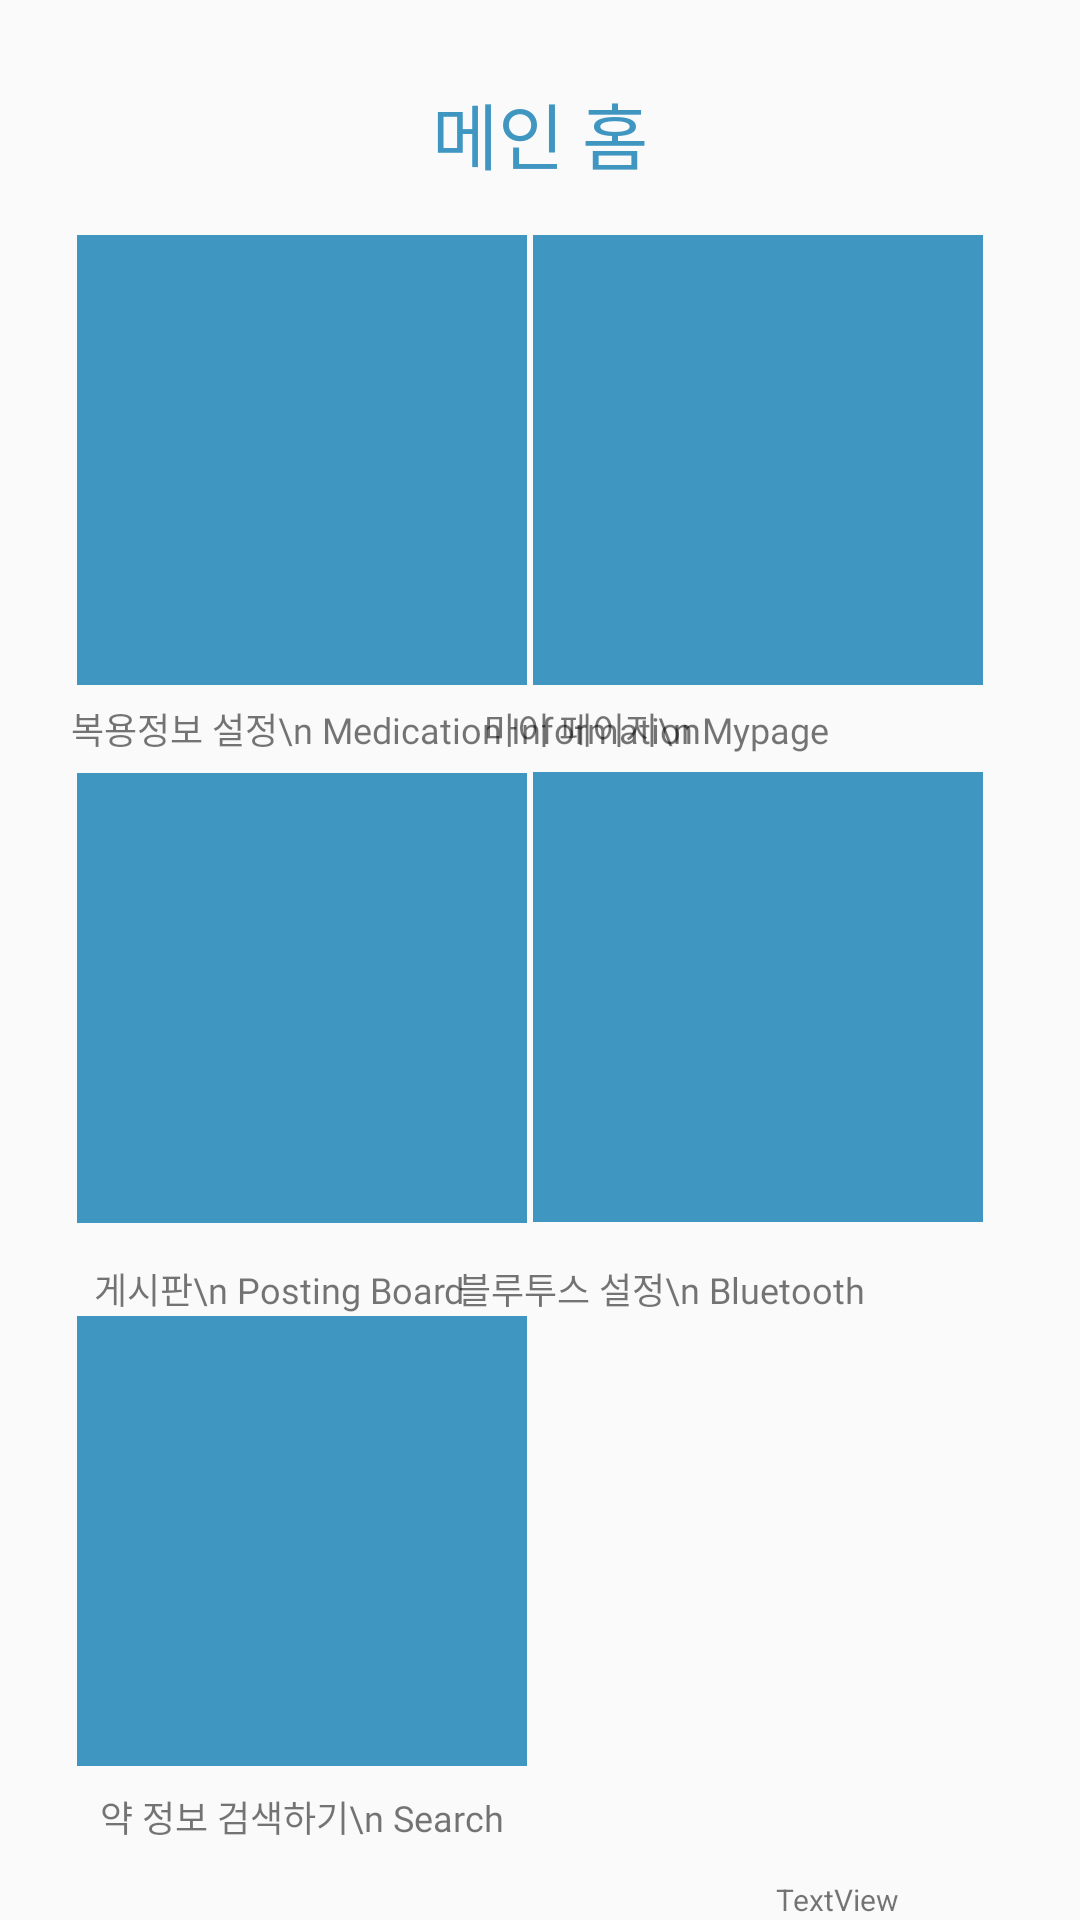

The Android layout XML behind this screen, and the referenced resources:
<!-- AndroidManifest.xml: application theme AppTheme -->
<!-- res/layout/activity_menu.xml -->
<?xml version="1.0" encoding="utf-8"?>
<androidx.constraintlayout.widget.ConstraintLayout xmlns:android="http://schemas.android.com/apk/res/android"
    xmlns:app="http://schemas.android.com/apk/res-auto"
    xmlns:tools="http://schemas.android.com/tools"
    android:layout_width="match_parent"
    android:layout_height="match_parent"
    tools:context=".MainActivity">


    <TextView
        android:id="@+id/mainHome_title"
        android:layout_width="wrap_content"
        android:layout_height="wrap_content"
        android:fontFamily="@font/netmarble"
        android:text="메인 홈"
        android:textColor="@color/registerButton"
        android:textSize="24sp"
        app:layout_constraintBottom_toBottomOf="parent"
        app:layout_constraintEnd_toEndOf="parent"
        app:layout_constraintHorizontal_bias="0.5"
        app:layout_constraintStart_toStartOf="parent"
        app:layout_constraintTop_toTopOf="parent"
        app:layout_constraintVertical_bias="0.044" />

    <TextView
        android:id="@+id/idText"
        android:layout_width="wrap_content"
        android:layout_height="wrap_content"
        android:layout_marginStart="8dp"
        android:layout_marginLeft="8dp"
        android:layout_marginEnd="8dp"
        android:layout_marginRight="8dp"
        android:text="TextView"
        android:textSize="10sp"
        app:layout_constraintBottom_toBottomOf="parent"
        app:layout_constraintEnd_toEndOf="parent"
        app:layout_constraintHorizontal_bias="0.827"
        app:layout_constraintStart_toStartOf="parent" />


    <ImageButton
        android:id="@+id/takingImageButton"
        android:layout_width="150dp"
        android:layout_height="150dp"
        android:background="@color/registerButton"
        app:layout_constraintBottom_toBottomOf="parent"
        app:layout_constraintEnd_toEndOf="parent"
        app:layout_constraintHorizontal_bias="0.122"
        app:layout_constraintStart_toStartOf="parent"
        app:layout_constraintTop_toTopOf="parent"
        app:layout_constraintVertical_bias="0.16"
        app:srcCompat="@drawable/_pill_menu_button" />

    <TextView
        android:id="@+id/myPage"
        android:layout_width="wrap_content"
        android:layout_height="wrap_content"
        android:fontFamily="@font/netmarble"
        android:text="마이 페이지\n Mypage"
        android:textSize="12dp"
        app:layout_constraintBottom_toBottomOf="parent"
        app:layout_constraintEnd_toEndOf="parent"
        app:layout_constraintHorizontal_bias="0.659"
        app:layout_constraintStart_toStartOf="parent"
        app:layout_constraintTop_toTopOf="parent"
        app:layout_constraintVertical_bias="0.376" />

    <ImageButton
        android:id="@+id/mypageImageButton"
        android:layout_width="150dp"
        android:layout_height="150dp"
        android:background="@color/registerButton"
        app:layout_constraintBottom_toBottomOf="parent"
        app:layout_constraintEnd_toEndOf="parent"
        app:layout_constraintHorizontal_bias="0.846"
        app:layout_constraintStart_toStartOf="parent"
        app:layout_constraintTop_toTopOf="parent"
        app:layout_constraintVertical_bias="0.16"
        app:srcCompat="@drawable/_mypage_menu_button" />

    <TextView
        android:id="@+id/pill_Info_setting"
        android:layout_width="wrap_content"
        android:layout_height="wrap_content"
        android:fontFamily="@font/netmarble"
        android:text="복용정보 설정\n Medication Information"
        android:textSize="12dp"
        app:layout_constraintBottom_toBottomOf="parent"
        app:layout_constraintEnd_toEndOf="parent"
        app:layout_constraintHorizontal_bias="0.158"
        app:layout_constraintStart_toStartOf="parent"
        app:layout_constraintTop_toTopOf="parent"
        app:layout_constraintVertical_bias="0.376" />

    <ImageButton
        android:id="@+id/blueImageButton"
        android:layout_width="150dp"
        android:layout_height="150dp"
        android:background="@color/registerButton"
        app:layout_constraintBottom_toBottomOf="@+id/idText"
        app:layout_constraintEnd_toEndOf="parent"
        app:layout_constraintHorizontal_bias="0.846"
        app:layout_constraintStart_toStartOf="parent"
        app:layout_constraintTop_toTopOf="parent"
        app:layout_constraintVertical_bias="0.525"
        app:srcCompat="@drawable/_bluetooth_menu_button" />

    <ImageButton
        android:id="@+id/boardImageButton"
        android:layout_width="150dp"
        android:layout_height="150dp"
        android:background="@color/registerButton"
        app:layout_constraintBottom_toBottomOf="parent"
        app:layout_constraintEnd_toEndOf="parent"
        app:layout_constraintHorizontal_bias="0.122"
        app:layout_constraintStart_toStartOf="parent"
        app:layout_constraintTop_toTopOf="parent"
        app:layout_constraintVertical_bias="0.526"
        app:srcCompat="@drawable/_board_menu_button" />

    <TextView
        android:id="@+id/posting_Board"
        android:layout_width="wrap_content"
        android:layout_height="wrap_content"
        android:fontFamily="@font/netmarble"
        android:text="게시판\n Posting Board"
        android:textSize="12dp"
        app:layout_constraintBottom_toBottomOf="parent"
        app:layout_constraintEnd_toEndOf="parent"
        app:layout_constraintHorizontal_bias="0.132"
        app:layout_constraintStart_toStartOf="parent"
        app:layout_constraintTop_toTopOf="parent"
        app:layout_constraintVertical_bias="0.676" />

    <TextView
        android:id="@+id/bluetooth_text"
        android:layout_width="wrap_content"
        android:layout_height="wrap_content"
        android:fontFamily="@font/netmarble"
        android:text="블루투스 설정\n Bluetooth"
        android:textSize="12dp"
        app:layout_constraintBottom_toBottomOf="parent"
        app:layout_constraintEnd_toEndOf="parent"
        app:layout_constraintHorizontal_bias="0.68"
        app:layout_constraintStart_toStartOf="parent"
        app:layout_constraintTop_toTopOf="parent"
        app:layout_constraintVertical_bias="0.676" />

    <TextView
        android:id="@+id/search_text"
        android:layout_width="wrap_content"
        android:layout_height="wrap_content"
        android:fontFamily="@font/netmarble"
        android:text="약 정보 검색하기\n Search"
        android:textSize="12dp"
        app:layout_constraintBottom_toBottomOf="parent"
        app:layout_constraintEnd_toEndOf="parent"
        app:layout_constraintHorizontal_bias="0.148"
        app:layout_constraintStart_toStartOf="parent"
        app:layout_constraintTop_toTopOf="parent"
        app:layout_constraintVertical_bias="0.959" />

    <ImageButton
        android:id="@+id/searchImageButton"
        android:layout_width="150dp"
        android:layout_height="150dp"
        android:background="@color/registerButton"
        app:layout_constraintBottom_toBottomOf="parent"
        app:layout_constraintEnd_toEndOf="parent"
        app:layout_constraintHorizontal_bias="0.122"
        app:layout_constraintStart_toStartOf="parent"
        app:layout_constraintTop_toTopOf="parent"
        app:layout_constraintVertical_bias="0.895"
        app:srcCompat="@drawable/search_icon" />
</androidx.constraintlayout.widget.ConstraintLayout>
<!-- resources referenced by this layout -->
<resources>
  <color name="registerButton">#3F96C1</color>
  <!-- drawable _bluetooth_menu_button: png bitmap (drawable, 1209 bytes) -->
  <!-- drawable _board_menu_button: png bitmap (drawable, 3953 bytes) -->
  <!-- drawable _mypage_menu_button: png bitmap (drawable, 2131 bytes) -->
  <!-- drawable _pill_menu_button: png bitmap (drawable, 4477 bytes) -->
  <style name="AppTheme" parent="Theme.AppCompat.Light.DarkActionBar">
          
          <item name="colorPrimary">@color/colorPrimary</item>
          <item name="colorPrimaryDark">@color/colorPrimaryDark</item>
          <item name="colorAccent">@color/colorAccent</item>
  
          <item name="windowActionBar">false</item>
          <item name="windowNoTitle">true</item>
      </style>
  <color name="colorPrimary">#2699FB</color>
  <color name="colorPrimaryDark">#2699FB</color>
  <color name="colorAccent">#03DAC5</color>
</resources>
